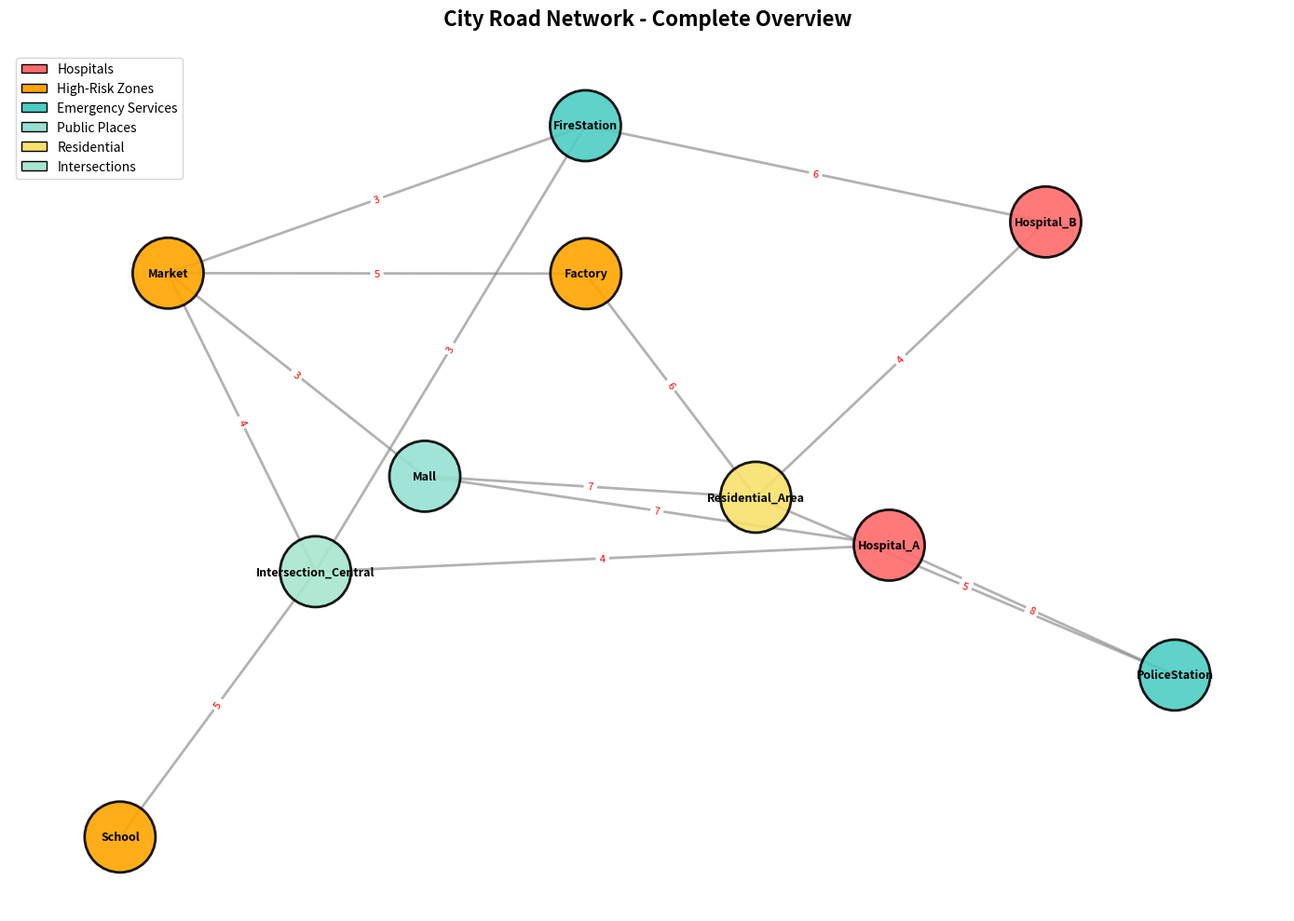
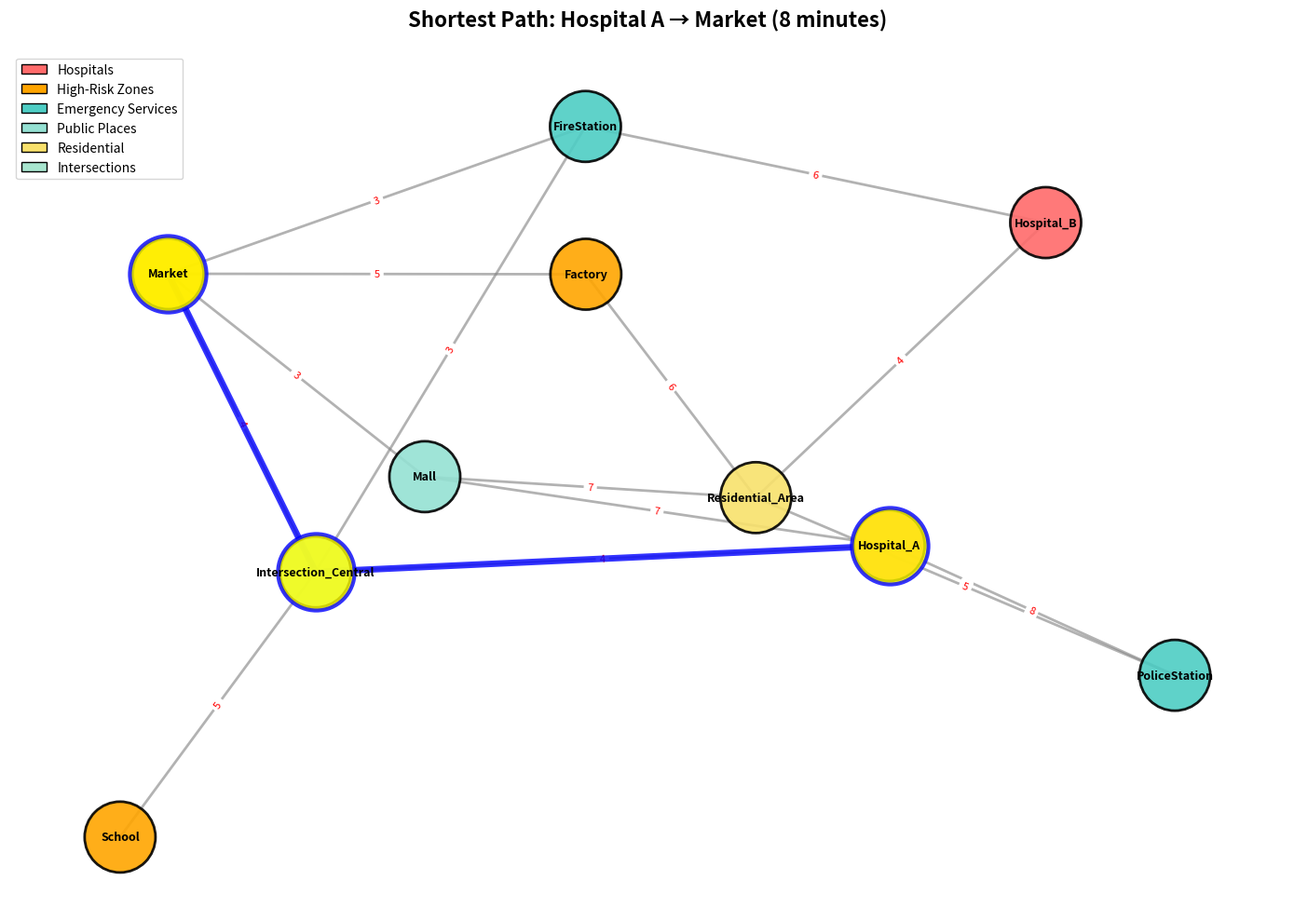
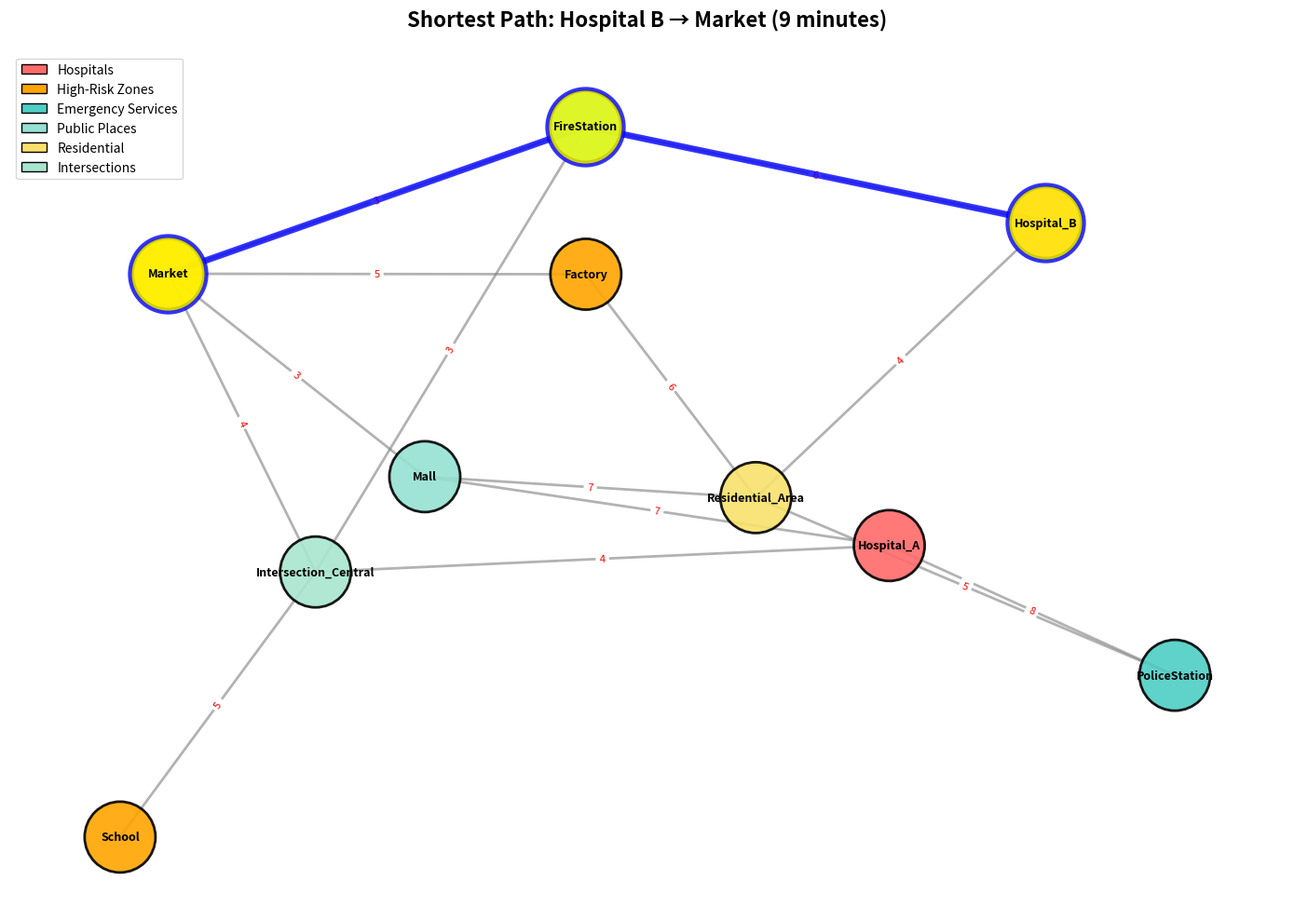
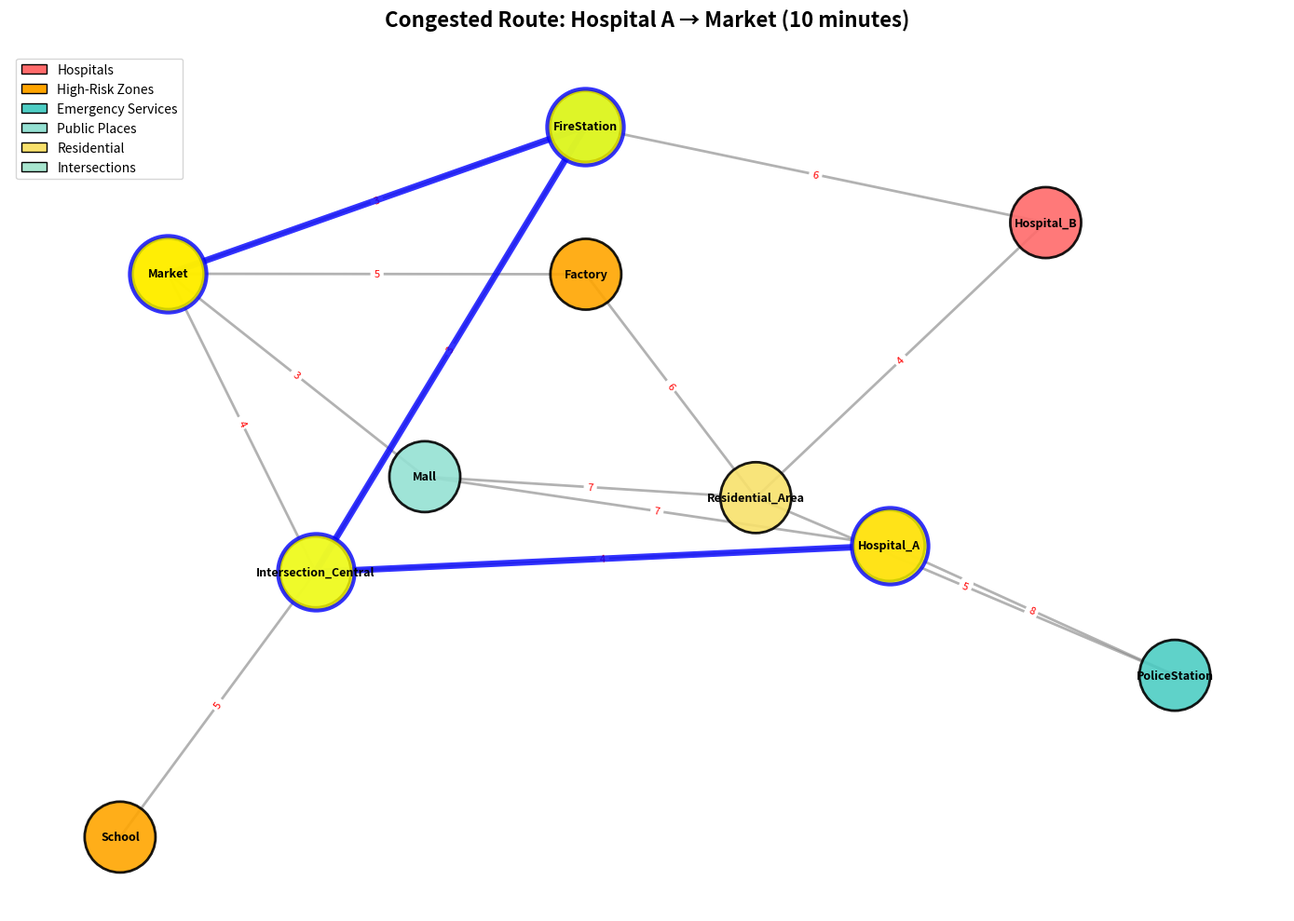

Source code (Python) for these figures, in order:
"""
SIMPLE GRAPH VISUALIZATION FOR EMERGENCY RESPONSE SYSTEM
Using Easy-to-Understand Code with If-Else Conditions

This creates visual maps of the city network and highlights shortest paths.
"""

import matplotlib.pyplot as plt
import networkx as nx

print("="*70)
print("CREATING VISUALIZATIONS OF THE CITY NETWORK")
print("="*70)

# ============================================================================
# STEP 1: Set up the same city data (simple dictionaries)
# ============================================================================

# Same road network from the main program
city_roads = {
    "Hospital_A": [
        ("Intersection_Central", 4),
        ("Mall", 7),
        ("PoliceStation", 8)
    ],
    "Hospital_B": [
        ("Residential_Area", 4),
        ("FireStation", 6)
    ],
    "School": [
        ("Intersection_Central", 5)
    ],
    "Market": [
        ("Intersection_Central", 4),
        ("Mall", 3),
        ("Factory", 5),
        ("FireStation", 3)
    ],
    "Factory": [
        ("Market", 5),
        ("Residential_Area", 6)
    ],
    "FireStation": [
        ("Intersection_Central", 3),
        ("Hospital_B", 6),
        ("Market", 3)
    ],
    "PoliceStation": [
        ("Residential_Area", 5),
        ("Hospital_A", 8)
    ],
    "Mall": [
        ("Market", 3),
        ("Hospital_A", 7),
        ("Residential_Area", 7)
    ],
    "Residential_Area": [
        ("Hospital_B", 4),
        ("Factory", 6),
        ("PoliceStation", 5),
        ("Mall", 7)
    ],
    "Intersection_Central": [
        ("Hospital_A", 4),
        ("School", 5),
        ("Market", 4),
        ("FireStation", 3)
    ]
}

# Location categories
location_types = {
    "Hospital_A": "Hospital",
    "Hospital_B": "Hospital",
    "School": "High-Risk Zone",
    "Market": "High-Risk Zone",
    "Factory": "High-Risk Zone",
    "FireStation": "Emergency Service",
    "PoliceStation": "Emergency Service",
    "Mall": "Public Place",
    "Residential_Area": "Residential",
    "Intersection_Central": "Intersection"
}

# Shortest paths we calculated (from the main program)
path_hospital_a_to_market = ["Hospital_A", "Intersection_Central", "Market"]
path_hospital_b_to_market = ["Hospital_B", "FireStation", "Market"]
path_congested = ["Hospital_A", "Intersection_Central", "FireStation", "Market"]

# ============================================================================
# STEP 2: Create the graph using NetworkX (Simple Version)
# ============================================================================

print("\n[Step 1] Building the network graph...")

# Create an empty graph
G = nx.Graph()

# Add all locations as nodes
print("  → Adding locations (nodes)...")
for location in city_roads.keys():
    # Get the type of this location
    loc_type = location_types[location]
    # Add it to the graph with its type
    G.add_node(location, node_type=loc_type)

# Add all roads as edges (connections)
print("  → Adding roads (edges)...")
edges_added = []  # Keep track so we don't add duplicates

for location, connections in city_roads.items():
    for neighbor, travel_time in connections:
        # Create edge name (sorted so "A-B" and "B-A" are the same)
        edge = tuple(sorted([location, neighbor]))
        
        # Only add if we haven't added this edge yet
        if edge not in edges_added:
            G.add_edge(location, neighbor, weight=travel_time)
            edges_added.append(edge)

print(f"  ✓ Graph created: {len(G.nodes())} locations, {len(G.edges())} roads")

# ============================================================================
# STEP 3: Function to Draw the Graph (Using Simple If-Else Logic)
# ============================================================================

def draw_city_network(graph, title, highlight_path=None, filename=None):
    """
    Draw the city network with colors and optional path highlighting
    Uses simple if-else conditions to assign colors
    """
    
    print(f"\n[Drawing] {title}...")
    
    # Create a new figure
    plt.figure(figsize=(14, 10))
    
    # Position the nodes nicely (spring layout spreads them out)
    print("  → Positioning locations...")
    pos = nx.spring_layout(graph, k=2, iterations=50, seed=42)
    
    # ========================================================================
    # Assign colors to each location using IF-ELSE
    # ========================================================================
    print("  → Assigning colors to locations...")
    
    node_colors = []
    
    for location in graph.nodes():
        # Get the type of this location
        loc_type = graph.nodes[location]['node_type']
        
        # Use if-else to decide the color
        if loc_type == "Hospital":
            color = '#FF6B6B'  # Red for hospitals
        elif loc_type == "High-Risk Zone":
            color = '#FFA500'  # Orange for high-risk zones
        elif loc_type == "Emergency Service":
            color = '#4ECDC4'  # Teal for emergency services
        elif loc_type == "Public Place":
            color = '#95E1D3'  # Light green for public places
        elif loc_type == "Residential":
            color = '#F8E16C'  # Yellow for residential
        else:  # Intersection
            color = '#A8E6CF'  # Light green for intersections
        
        node_colors.append(color)
    
    # ========================================================================
    # Draw the base network
    # ========================================================================
    print("  → Drawing locations (circles)...")
    
    # Draw all nodes (locations) as circles
    nx.draw_networkx_nodes(
        graph, pos,
        node_color=node_colors,
        node_size=3000,
        alpha=0.9,
        edgecolors='black',
        linewidths=2
    )
    
    # Draw location names
    print("  → Adding location names...")
    nx.draw_networkx_labels(
        graph, pos,
        font_size=9,
        font_weight='bold'
    )
    
    # Draw all roads (edges) in gray
    print("  → Drawing roads (lines)...")
    nx.draw_networkx_edges(
        graph, pos,
        edge_color='gray',
        width=2,
        alpha=0.6
    )
    
    # Draw travel times on roads
    print("  → Adding travel times on roads...")
    edge_labels = {}
    for location1, location2, data in graph.edges(data=True):
        edge_labels[(location1, location2)] = data['weight']
    
    nx.draw_networkx_edge_labels(
        graph, pos,
        edge_labels=edge_labels,
        font_size=8,
        font_color='red'
    )
    
    # ========================================================================
    # Highlight the shortest path if provided (Using If-Else)
    # ========================================================================
    
    if highlight_path is not None:
        print(f"  → Highlighting path: {' → '.join(highlight_path)}")
        
        # Create list of edges in the path
        path_edges = []
        
        # Use a simple loop to create edge pairs
        for i in range(len(highlight_path) - 1):
            edge = (highlight_path[i], highlight_path[i + 1])
            path_edges.append(edge)
        
        # Draw the path edges in blue (thick lines)
        nx.draw_networkx_edges(
            graph, pos,
            edgelist=path_edges,
            edge_color='blue',
            width=5,
            alpha=0.8
        )
        
        # Highlight the locations in the path with yellow circles
        nx.draw_networkx_nodes(
            graph, pos,
            nodelist=highlight_path,
            node_color='yellow',
            node_size=3500,
            alpha=0.8,
            edgecolors='blue',
            linewidths=3
        )
    
    # ========================================================================
    # Add title and legend
    # ========================================================================
    
    plt.title(title, fontsize=16, fontweight='bold', pad=20)
    
    # Create a legend (color guide)
    from matplotlib.patches import Patch
    legend_items = [
        Patch(facecolor='#FF6B6B', edgecolor='black', label='Hospitals'),
        Patch(facecolor='#FFA500', edgecolor='black', label='High-Risk Zones'),
        Patch(facecolor='#4ECDC4', edgecolor='black', label='Emergency Services'),
        Patch(facecolor='#95E1D3', edgecolor='black', label='Public Places'),
        Patch(facecolor='#F8E16C', edgecolor='black', label='Residential'),
        Patch(facecolor='#A8E6CF', edgecolor='black', label='Intersections')
    ]
    
    plt.legend(handles=legend_items, loc='upper left', fontsize=10)
    
    # Remove axes
    plt.axis('off')
    plt.tight_layout()
    
    # Save the image if filename provided
    if filename is not None:
        plt.savefig(filename, dpi=300, bbox_inches='tight')
        print(f"  ✓ Saved as: {filename}")
    
    plt.show()
    print("  ✓ Display complete!")

# ============================================================================
# STEP 4: Create All Visualizations
# ============================================================================

print("\n" + "="*70)
print("GENERATING VISUALIZATIONS")
print("="*70)

# Visualization 1: Complete network overview
print("\n📊 Visualization 1 of 4")
draw_city_network(
    G,
    "City Road Network - Complete Overview",
    highlight_path=None,
    filename="network_overview.png"
)

# Visualization 2: Hospital A to Market (normal route)
print("\n📊 Visualization 2 of 4")
draw_city_network(
    G,
    "Shortest Path: Hospital A → Market (8 minutes)",
    highlight_path=path_hospital_a_to_market,
    filename="hospital_a_to_market.png"
)

# Visualization 3: Hospital B to Market
print("\n📊 Visualization 3 of 4")
draw_city_network(
    G,
    "Shortest Path: Hospital B → Market (9 minutes)",
    highlight_path=path_hospital_b_to_market,
    filename="hospital_b_to_market.png"
)

# Visualization 4: Congested route (alternative path)
print("\n📊 Visualization 4 of 4")
draw_city_network(
    G,
    "Congested Route: Hospital A → Market (10 minutes)",
    highlight_path=path_congested,
    filename="congested_route.png"
)
